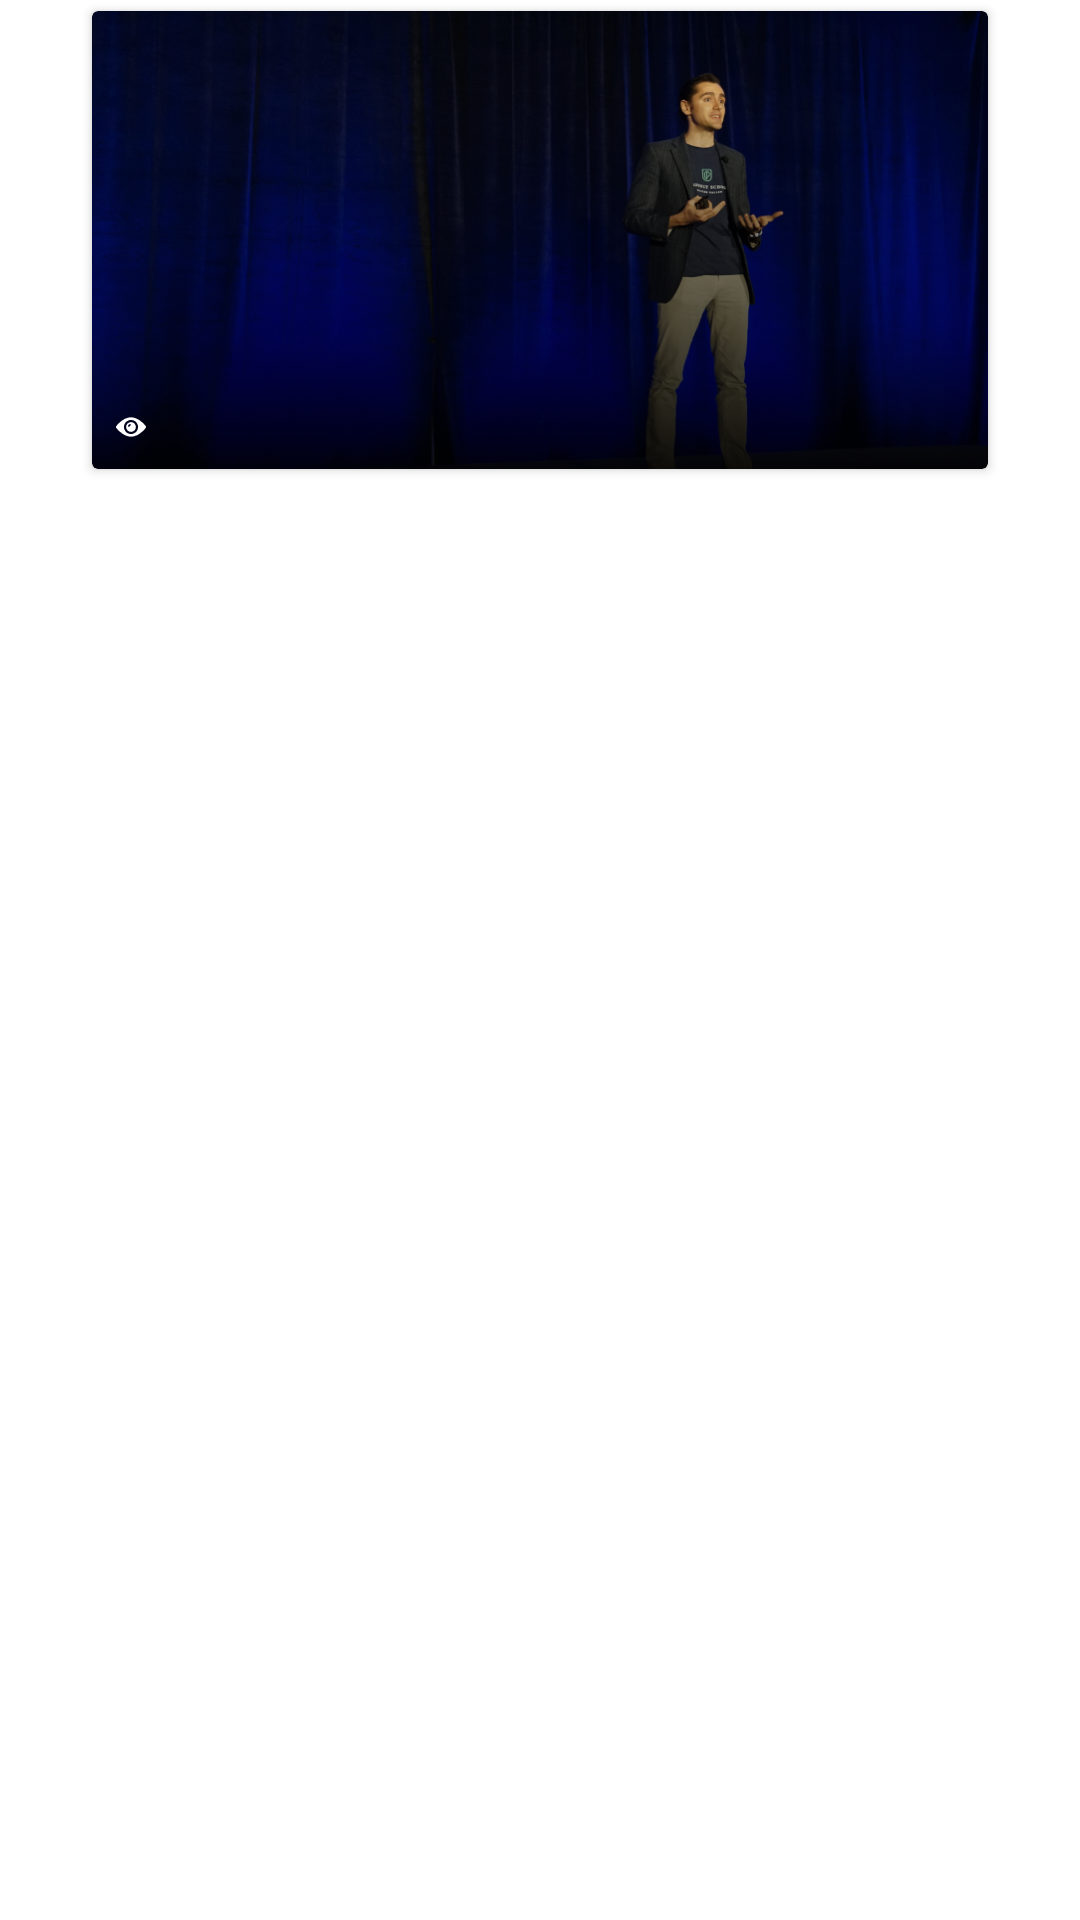

The Android layout XML behind this screen, and the referenced resources:
<!-- AndroidManifest.xml: application theme Theme.EdTech -->
<!-- res/layout/ipl_venue_layout2.xml -->
<?xml version="1.0" encoding="utf-8"?>
<LinearLayout xmlns:android="http://schemas.android.com/apk/res/android"
    xmlns:card_view="http://schemas.android.com/apk/res-auto"
    xmlns:tools="http://schemas.android.com/tools"
    android:layout_width="wrap_content"
    android:layout_height="wrap_content"
    android:layout_marginEnd="6dp"
    android:orientation="vertical">

    <androidx.cardview.widget.CardView
        android:id="@+id/card_view"
        android:layout_width="304dp"
        android:layout_height="160dp"
        android:layout_gravity="center"
        card_view:cardCornerRadius="2dp"
        card_view:cardElevation="2dp"
        card_view:cardUseCompatPadding="true">

            <RelativeLayout
                android:layout_width="match_parent"
                android:layout_height="match_parent">
                <ImageView
                    android:id="@+id/mentor_image"
                    android:layout_width="300dp"
                    android:layout_height="156dp"
                    android:background="@drawable/mask_group"
                    />

                <TextView
                    android:layout_width="10dp"
                    android:layout_height="10dp"
                    android:background="@drawable/view_1_1"
                    android:layout_alignParentBottom="true"
                    android:layout_marginStart="8dp"
                    android:layout_marginTop="81dp"
                    android:layout_marginBottom="9dp"
                    />

                <TextView
                    android:id="@+id/views"
                    android:layout_width="wrap_content"
                    android:layout_height="wrap_content"
                    android:layout_alignParentBottom="true"
                    android:textStyle="normal"
                    android:textSize="10sp"
                    android:textColor="#f2f2f2"
                    android:layout_marginStart="22dp"
                    android:layout_marginBottom="8dp"
                    />

            </RelativeLayout>


    </androidx.cardview.widget.CardView>



    <TextView
        android:layout_width="300dp"
        android:layout_height="wrap_content"
        android:id="@+id/headline"
        android:layout_marginStart="2dp"
        android:layout_marginTop="8dp"
        android:layout_marginBottom="4dp"
        android:textStyle="normal"
        android:textSize="16sp"
        android:textColor="#000000"
        android:ellipsize="end"
        android:maxLines="1"
        tools:text="Why UX is important for any Product"
        />

    <TextView
        android:layout_width="wrap_content"
        android:layout_height="wrap_content"
        android:id="@+id/spokenBy"
        android:ellipsize="end"
        android:maxLines="1"
        android:layout_marginStart="2dp"
        android:layout_marginBottom="8dp"
        android:textStyle="normal"
        android:textSize="14sp"
        android:textColor="#797979"
        tools:text="by Steven Cruce"
        />

</LinearLayout>
<!-- resources referenced by this layout -->
<resources>
  <!-- drawable mask_group: png bitmap (drawable-hdpi, 119653 bytes) -->
  <!-- drawable view_1_1: png bitmap (drawable-hdpi, 312 bytes) -->
  <style name="Theme.EdTech" parent="Theme.MaterialComponents.DayNight.DarkActionBar">
          
          <item name="colorPrimary">@color/red_theme</item>
          <item name="colorPrimaryVariant">@color/red_theme</item>
          <item name="colorOnPrimary">@color/white</item>
          
          <item name="colorSecondary">@color/teal_200</item>
          <item name="colorSecondaryVariant">@color/teal_700</item>
          <item name="colorOnSecondary">@color/black</item>
          
          <item name="android:statusBarColor" tools:targetApi="l">?attr/colorPrimaryVariant</item>
          
      </style>
  <color name="red_theme">#ea0800</color>
  <color name="white">#FFFFFFFF</color>
  <color name="teal_200">#FF03DAC5</color>
  <color name="teal_700">#FF018786</color>
  <color name="black">#FF000000</color>
</resources>
